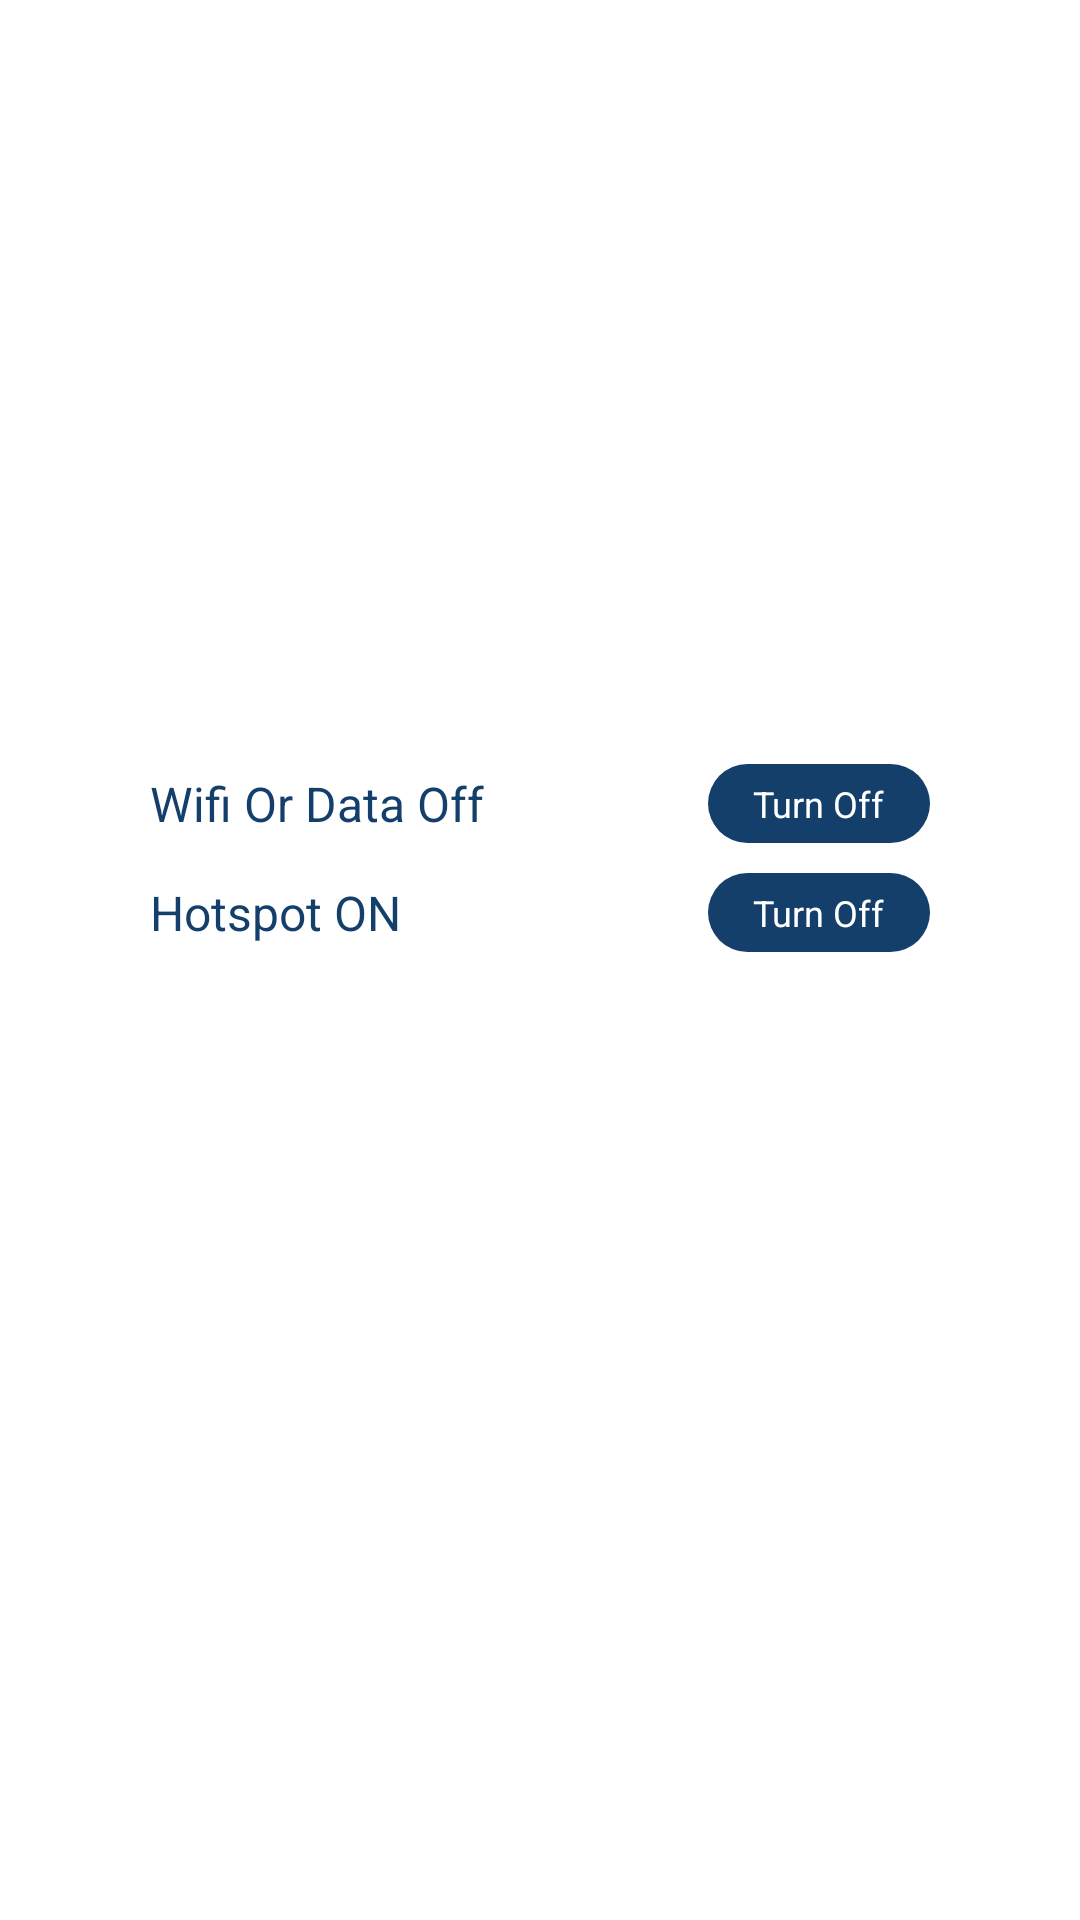

Write the Android layout XML for this screen, with the resource values it uses.
<!-- AndroidManifest.xml: application theme Theme.ShareBye -->
<!-- res/layout/activity_checked.xml -->
<?xml version="1.0" encoding="utf-8"?>
<LinearLayout xmlns:android="http://schemas.android.com/apk/res/android"
    xmlns:app="http://schemas.android.com/apk/res-auto"
    xmlns:tools="http://schemas.android.com/tools"
    android:layout_width="match_parent"
    android:layout_height="match_parent"
    android:orientation="vertical"
    android:background="@color/white"
    android:gravity="center"
    android:padding="30dp"
    tools:context=".CheckedActivity">

    <androidx.constraintlayout.widget.ConstraintLayout
        android:id="@+id/ly_Wifi"
        android:layout_width="match_parent"
        android:layout_height="wrap_content"
        android:orientation="horizontal"
        android:gravity="center_horizontal"
        android:layout_marginRight="20dp"
        android:layout_marginLeft="20dp"
        android:layout_marginBottom="10dp">

        <TextView
            android:id="@+id/tv_Wifi_Text"
            android:layout_width="wrap_content"
            android:layout_height="wrap_content"
            android:text="Wifi Or Data Off"
            android:textColor="@color/navy_200"
            android:textSize="16sp"
            app:layout_constraintBottom_toBottomOf="parent"
            app:layout_constraintStart_toStartOf="parent"
            app:layout_constraintTop_toTopOf="parent" />

        <TextView
            android:id="@+id/btn_Wifi_Checked"
            android:layout_width="wrap_content"
            android:layout_height="wrap_content"
            android:background="@drawable/button_background"
            android:paddingLeft="15dp"
            android:paddingTop="5dp"
            android:paddingRight="15dp"
            android:paddingBottom="5dp"
            android:text="Turn Off"
            android:textColor="@color/white"
            android:textSize="12sp"
            app:layout_constraintBottom_toBottomOf="parent"
            app:layout_constraintEnd_toEndOf="parent"
            app:layout_constraintTop_toTopOf="parent" />

    </androidx.constraintlayout.widget.ConstraintLayout>

    <androidx.constraintlayout.widget.ConstraintLayout
        android:id="@+id/ly_Hotspot"
        android:layout_width="match_parent"
        android:layout_height="wrap_content"
        android:layout_marginRight="20dp"
        android:layout_marginLeft="20dp"
        android:layout_marginBottom="20dp">

        <TextView
            android:id="@+id/tv_hotspot_Text"
            android:layout_width="wrap_content"
            android:layout_height="wrap_content"
            android:text="Hotspot ON"
            android:textColor="@color/navy_200"
            android:textSize="16sp"
            app:layout_constraintBottom_toBottomOf="parent"
            app:layout_constraintStart_toStartOf="parent"
            app:layout_constraintTop_toTopOf="parent" />

        <TextView
            android:id="@+id/btn_hotspot_Checked"
            android:layout_width="wrap_content"
            android:layout_height="wrap_content"
            android:background="@drawable/button_background"
            android:paddingLeft="15dp"
            android:paddingTop="5dp"
            android:paddingRight="15dp"
            android:paddingBottom="5dp"
            android:text="Turn Off"
            android:textColor="@color/white"
            android:textSize="12sp"
            app:layout_constraintBottom_toBottomOf="parent"
            app:layout_constraintEnd_toEndOf="parent"
            app:layout_constraintTop_toTopOf="parent" />

    </androidx.constraintlayout.widget.ConstraintLayout>

    <Button
        android:id="@+id/btn_Next_Chekced"
        android:layout_width="match_parent"
        android:layout_height="wrap_content"
        android:text="Next"
        android:visibility="invisible"
        android:layout_marginRight="50dp"
        android:layout_marginLeft="50dp"/>

</LinearLayout>
<!-- resources referenced by this layout -->
<resources>
  <color name="navy_200">#143F6B</color>
  <color name="white">#FFFFFFFF</color>
  <!-- drawable button_background (drawable) -->
  <?xml version="1.0" encoding="utf-8"?>
  <shape xmlns:android="http://schemas.android.com/apk/res/android">
      <solid android:color="@color/navy_200"/>
      <corners android:radius="100dp"/>
  </shape>
  <style name="Theme.ShareBye" parent="Theme.MaterialComponents.NoActionBar">
          
          <item name="colorPrimary">@color/navy_500</item>
          <item name="colorPrimaryVariant">@color/navy_700</item>
          <item name="colorOnPrimary">@color/white</item>
          
          <item name="colorSecondary">@color/red_200</item>
          <item name="colorSecondaryVariant">@color/red_700</item>
          <item name="colorOnSecondary">@color/black</item>
          
          <item name="android:statusBarColor" tools:targetApi="l">?attr/colorPrimaryVariant</item>
          
      </style>
  <color name="navy_500">#143F6B</color>
  <color name="navy_700">#143F6B</color>
  <color name="red_200">#F55353</color>
  <color name="red_700">#F55353</color>
  <color name="black">#FF000000</color>
</resources>
